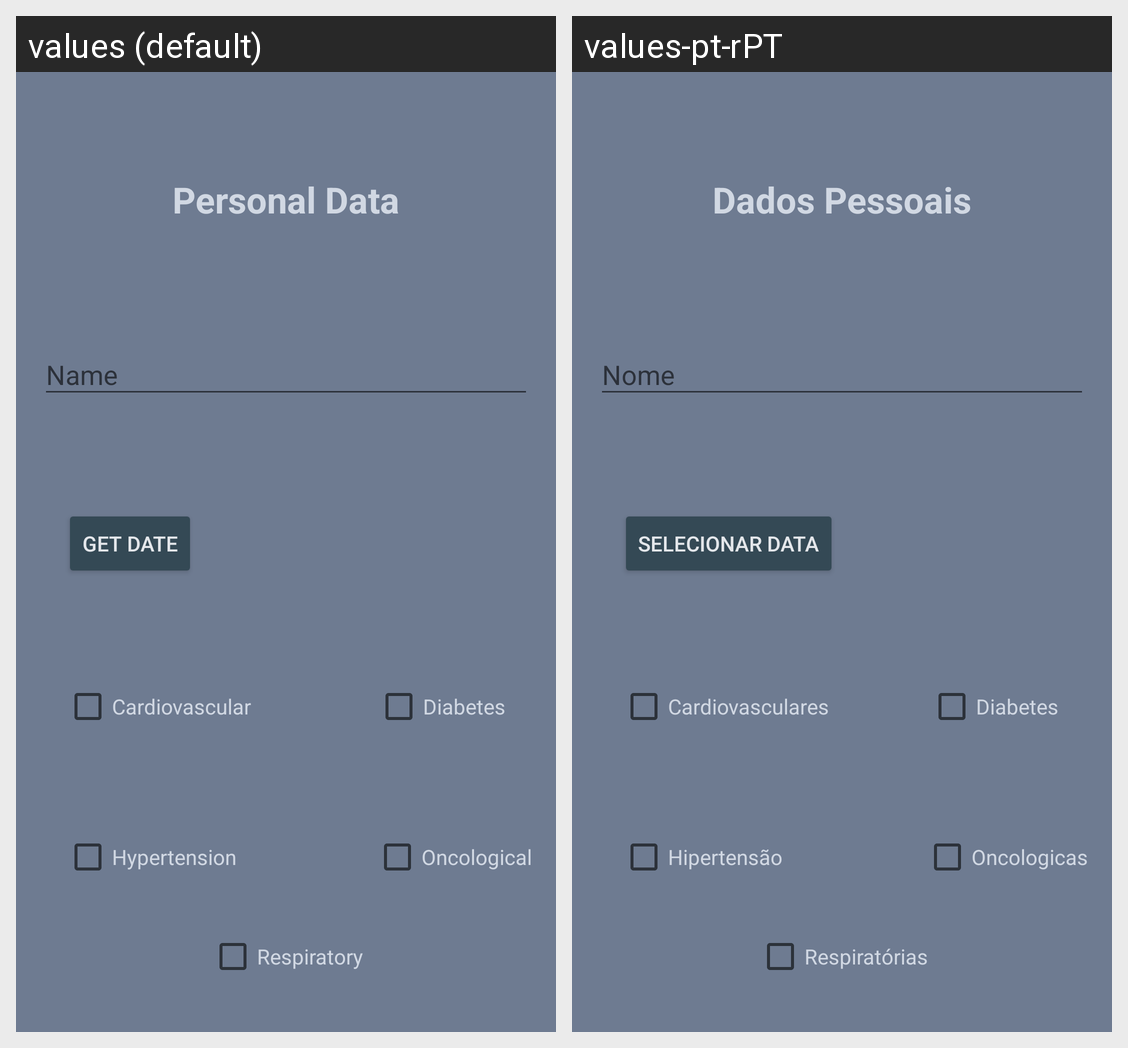

The same Android screen rendered under two of its app's locales, left to right. List the strings drawn on it with the default value and each locale's translation.
Android screen res/layout/fragment_insere_perfil.xml rendered under 2 locales, left to right: values (default), values-pt-rPT. Device: Nexus 5 (rendered at 1080×1920; each locale shown at half size, 540×960, under a caption strip naming it); theme AppTheme.
Strings drawn on this screen, with the default value and each locale's value (text and hints the layout hard-codes, and strings that could not be matched under every locale, appear in the picture but are not listed):

titulo_dados_pessoais
  values: Personal Data
  values-pt-rPT: Dados Pessoais

nome
  values: Name
  values-pt-rPT: Nome

get_date
  values: Get Date
  values-pt-rPT: Selecionar Data

doencas_cardiovsaculares
  values: Cardiovascular
  values-pt-rPT: Cardiovasculares

diabetes
  values: Diabetes
  values-pt-rPT: Diabetes

hipertensao
  values: Hypertension
  values-pt-rPT: Hipertensão

doencas_oncologicas
  values: Oncological
  values-pt-rPT: Oncologicas

doencas_respiratorias
  values: Respiratory
  values-pt-rPT: Respiratórias
